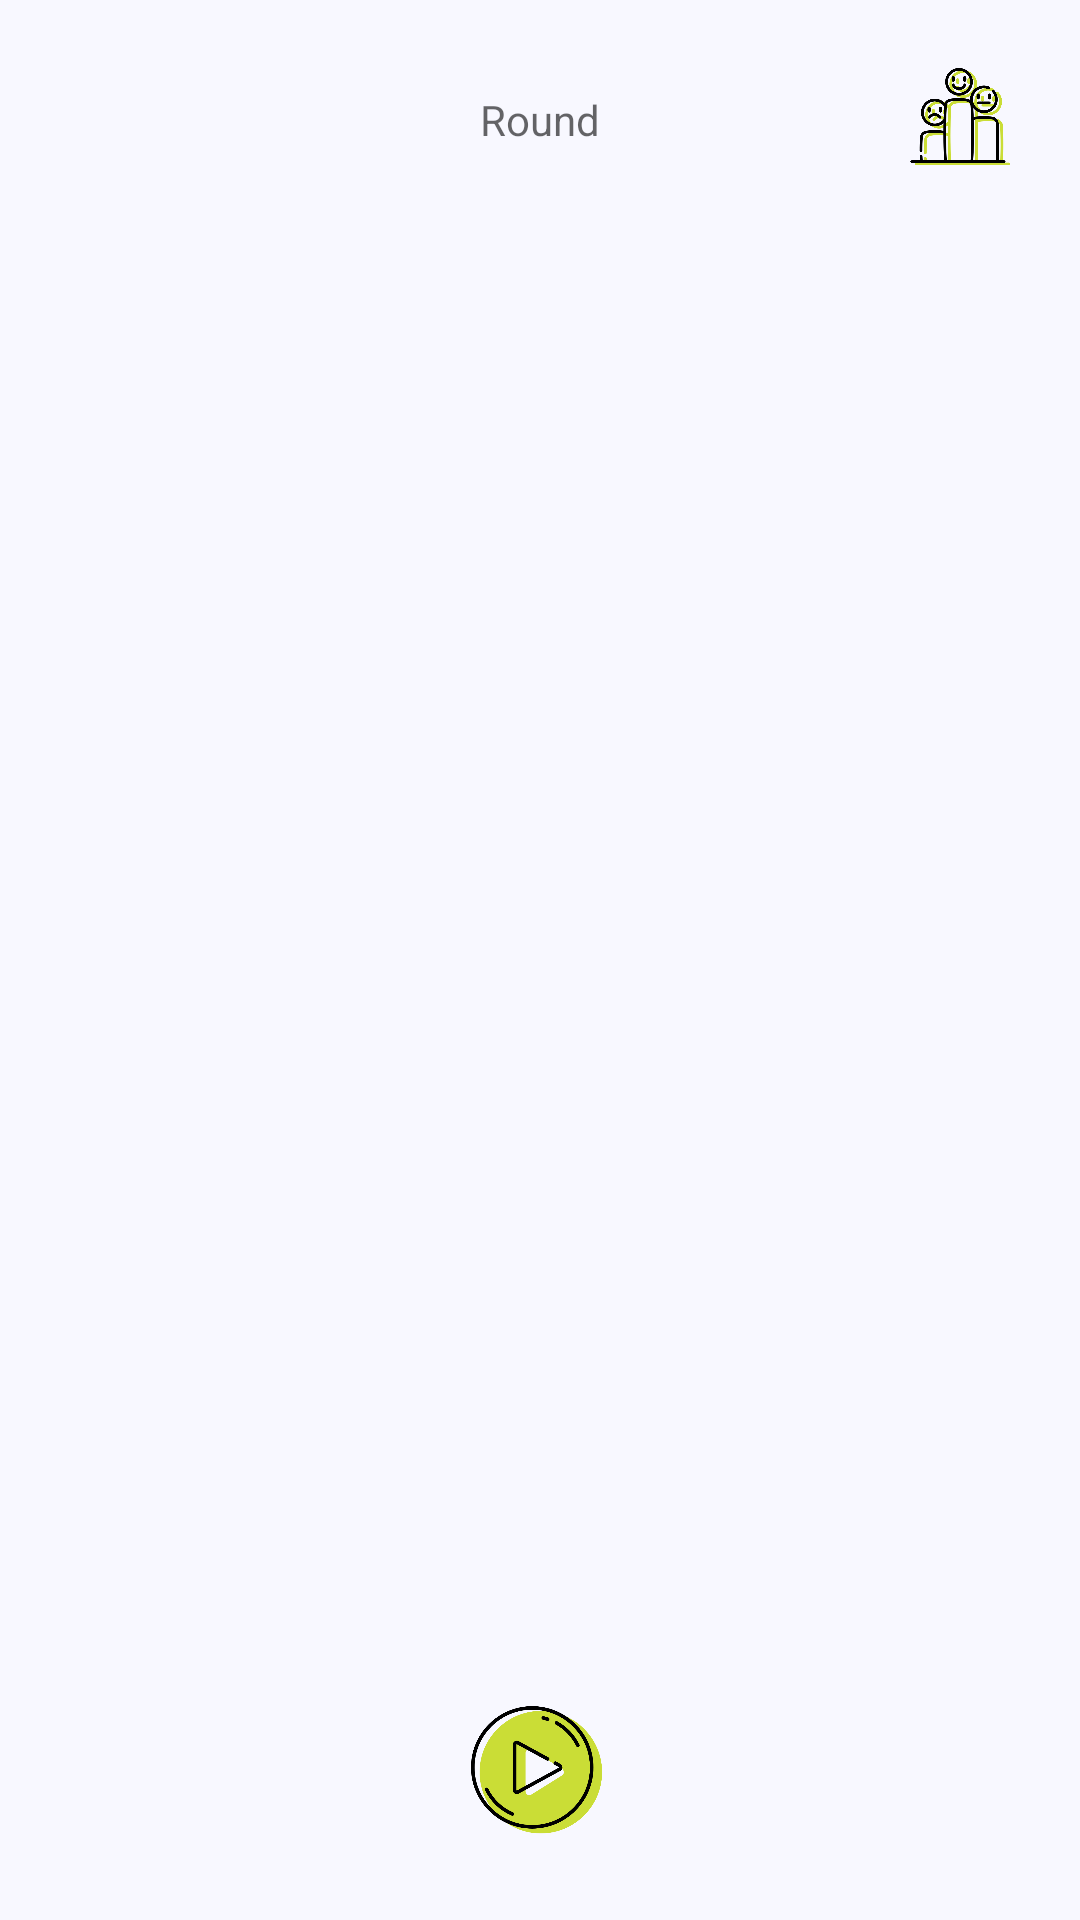

Android layout source for this screen:
<!-- AndroidManifest.xml: application theme Theme.DontSayIt -->
<!-- res/layout/activity_game.xml -->
<?xml version="1.0" encoding="utf-8"?>
<RelativeLayout xmlns:android="http://schemas.android.com/apk/res/android"
    xmlns:app="http://schemas.android.com/apk/res-auto"
    xmlns:tools="http://schemas.android.com/tools"
    android:layout_width="match_parent"
    android:layout_height="match_parent"
    android:background="@color/colorPrimary"
    tools:context=".ui.game.GameActivity">

    <RelativeLayout
        android:id="@+id/relativetop"
        android:layout_width="match_parent"
        android:layout_height="wrap_content"
        android:layout_margin="20dp"
        android:orientation="horizontal"
        app:layout_constraintTop_toTopOf="parent">

        <ImageButton
            android:id="@+id/close"
            android:layout_width="30dp"
            android:layout_height="30dp"
            android:layout_centerVertical="true"
            android:layout_marginEnd="10dp"
            android:background="@drawable/ic_clear"
            app:layout_constraintLeft_toLeftOf="parent"
            app:layout_constraintTop_toTopOf="parent" />

        <TextView
            android:id="@+id/tvRoundTitle"
            style="@style/dialogTitle"
            android:layout_width="wrap_content"
            android:layout_height="wrap_content"
            android:layout_alignParentTop="true"
            android:layout_centerInParent="true"
            android:layout_centerHorizontal="true"
            android:hint="@string/round" />

        <ImageButton
            android:id="@+id/imgbtnscore"
            android:layout_width="40dp"
            android:layout_height="40dp"
            android:layout_alignParentEnd="true"
            android:background="@drawable/rating"
            android:contentDescription="@string/contentDescription_players_list" />

    </RelativeLayout>

    <androidx.recyclerview.widget.RecyclerView
        android:id="@+id/recyclerview"
        android:layout_width="match_parent"
        android:layout_height="match_parent"
        android:layout_alignTop="@id/relativetop"
        android:layout_alignParentBottom="true"
        android:layout_marginHorizontal="10dp"
        android:layout_marginTop="70dp" />

    <ImageButton
        android:id="@+id/btnStart"
        android:layout_width="50dp"
        android:layout_height="50dp"
        android:layout_alignParentBottom="true"
        android:layout_centerHorizontal="true"
        android:layout_gravity="center_horizontal"
        android:layout_marginStart="160dp"
        android:layout_marginBottom="24dp"
        android:background="@drawable/play_button"
        android:text="@string/start_in_game" />

</RelativeLayout>
<!-- resources referenced by this layout -->
<resources>
  <color name="colorPrimary">#f8f8ff</color>
  <!-- drawable play_button: png bitmap (drawable, 41753 bytes) -->
  <!-- drawable rating: png bitmap (drawable, 55886 bytes) -->
  <string name="contentDescription_players_list">players list</string>
  <string name="round">Round</string>
  <string name="start_in_game">Play</string>
  <style name="Theme.DontSayIt" parent="Theme.MaterialComponents.DayNight.NoActionBar">
          
          <item name="colorPrimary">@color/purple_500</item>
          <item name="colorPrimaryVariant">@color/purple_700</item>
          <item name="colorOnPrimary">@color/white</item>
          
          <item name="colorSecondary">@color/teal_200</item>
          <item name="colorSecondaryVariant">@color/teal_700</item>
          <item name="colorOnSecondary">@color/black</item>
          
          <item name="android:statusBarColor" tools:targetApi="l">?attr/colorPrimaryVariant</item>
          
      </style>
  <color name="teal_200">#FF03DAC5</color>
  <color name="teal_700">#FF018786</color>
  <color name="black">#FF000000</color>
  <!-- not gathered from this repository: default colours our renderer supplied (Android Studio template values) -->
  <color name="purple_500">#FF6200EE</color>
  <color name="purple_700">#FF3700B3</color>
  <color name="white">#FFFFFFFF</color>
</resources>
